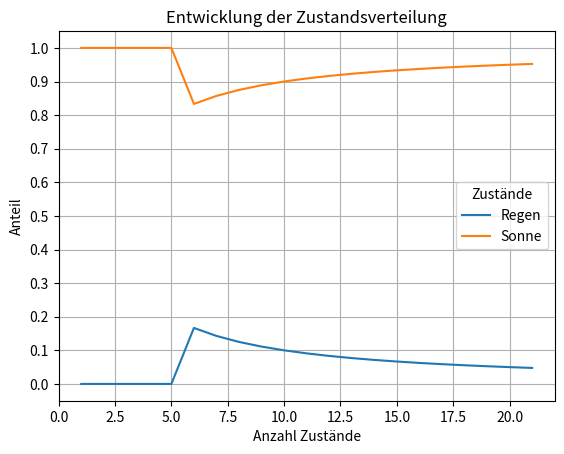

Python code for this plot:
# Library numpy importieren (einmal ausführen reicht)
import numpy as np

# Zustände: 0 = Sonne, 1 = Regen
P = np.array([
    [0.8, 0.2],
    [0.4, 0.6]
])

P

Q = np.array([
    # IHR CODE HIER
])

Q

# Zustandsvektor am Anfang: keine Sonne (0%), Regen (100%)
pi0 = np.array([0, 1])

# Zustandsvektor nach einem Tag (Wahrscheinlichkeiten, dass es sonnig ist oder regnet)
pi1 = pi0 @ P
print("Nach 1 Tag:", pi1)

# Nach zwei Tagen
pi2 = pi1 @ P
print("Nach 2 Tagen:", pi2)

# das erste Element mit Index 0 ist die Wahrscheinlichkeit für Sonne
print("Wahrscheinlichkeit, dass es nach 2 Tagen sonnig wird:", pi2[0])

# IHR CODE HIER

# IHR CODE HIER

# importiere Bibliothek, um Zufallszahlen zu generieren
import random

# CODEBLOCK A
# # Wir definieren die Übergangsmatrix P nochmals, um die Werte später einfach verändern zu können
# Zustände: 0 = Sonne, 1 = Regen
P = np.array([
    [0.8, 0.2],
    [0.4, 0.6]
])

P

# CODEBLOCK B

# Anfangszustand
zustand = "Sonne"

# Liste der simulierten Zustände (wird in der Schleife fortlaufend erweitert)
history = [zustand]

# Anzahl Simulationsschritte
schritte = 20

for i in range(schritte):
    # Zufällig nächsten Zustand bestimmen (mit Übergangswahrscheinlichkeiten)
    if zustand == "Sonne":
        # Übergangswahrscheinlichkeiten vom Zustand "Sonne"
        wahrscheinlichkeit = P[0]
    else:
        # Übergangswahrscheinlichkeiten vom Zustand "Regen"
        wahrscheinlichkeit = P[1]

    # generiere nächsten simulierten Zustand mit Übergangswahrscheinlichkeiten
    zustand = random.choices(
        ["Sonne", "Regen"], weights=wahrscheinlichkeit).pop()

    # Füge simulierten Zustand zur Liste hinzu
    history.append(zustand)

print(history)

# CODEBLOCK C
import pandas as pd
import matplotlib.pyplot as plt


def plot_state_percentages(history):
    """
    Plottet den prozentualen Verlauf beliebig vieler Zustände aus einer History-Liste.
    """
    unique_states = list(reversed(list(dict.fromkeys(history))))  # Reihenfolge umkehren
    counts = {state: 0 for state in unique_states}
    percentages = {state: [] for state in unique_states}

    for i, zustand in enumerate(history, 1):
        counts[zustand] += 1
        for state in unique_states:
            percentages[state].append(counts[state] / i)

    df = pd.DataFrame(percentages)
    df.index = np.arange(1, len(history)+1)
    df.index.name = "Anzahl Zustände"
    df.plot()
    plt.xlabel("Anzahl Zustände")
    plt.ylabel("Anteil")
    plt.yticks(np.arange(0, 1.05, 0.1))
    plt.grid()
    plt.title("Entwicklung der Zustandsverteilung")
    plt.legend(title="Zustände")
    plt.show()


plot_state_percentages(history)

# IHR CODE HIER